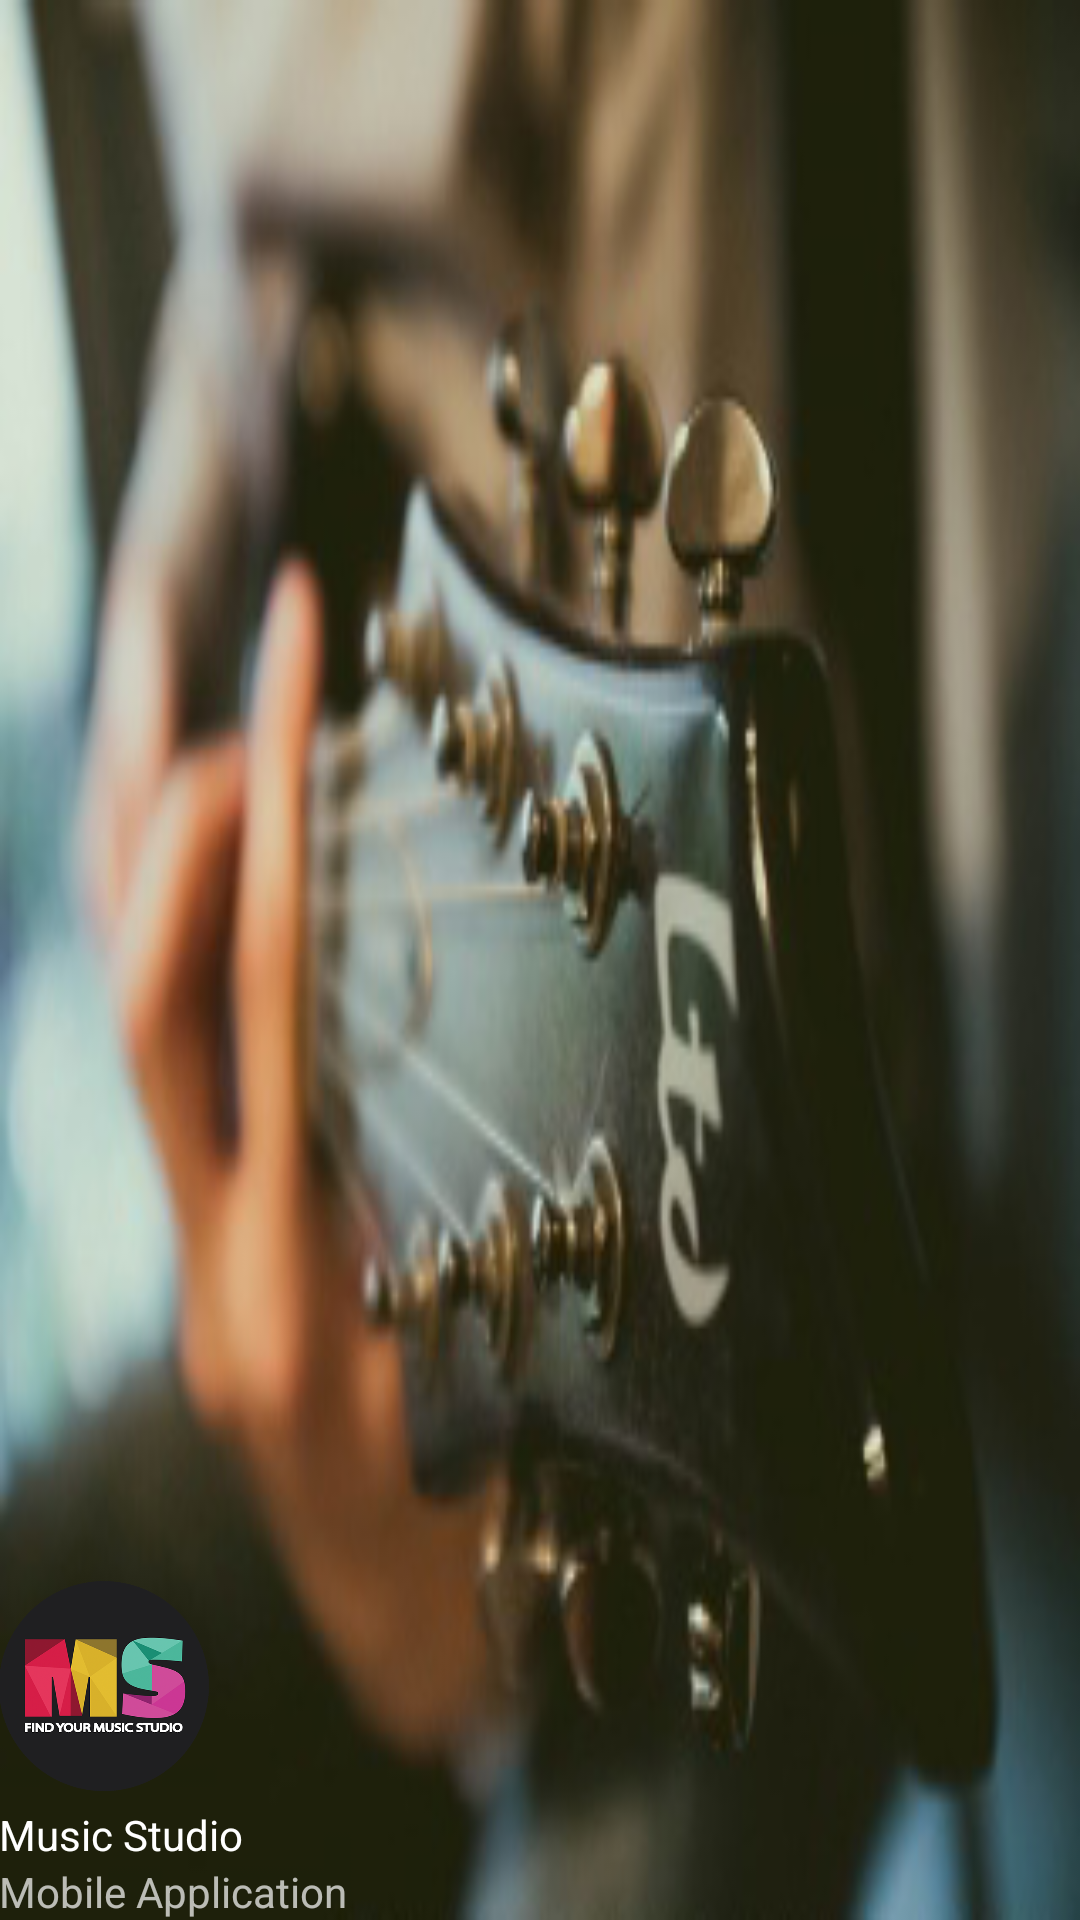

The Android layout XML behind this screen, and the referenced resources:
<!-- AndroidManifest.xml: application theme AppTheme -->
<!-- res/layout/nav_header_main.xml -->
<?xml version="1.0" encoding="utf-8"?>

<LinearLayout xmlns:android="http://schemas.android.com/apk/res/android"
    android:layout_width="match_parent"
    android:layout_height="@dimen/nav_header_height"
    android:background="@drawable/headermusik"
    android:gravity="bottom"
    android:orientation="vertical"
    android:paddingBottom="@dimen/activity_vertical_margin"
    android:paddingLeft="@dimen/activity_horizontal_margin"
    android:paddingRight="@dimen/activity_horizontal_margin"
    android:paddingTop="@dimen/activity_vertical_margin"
    android:theme="@style/ThemeOverlay.AppCompat.Dark">

    <ImageView
        android:id="@+id/imageView"
        android:layout_width="70dp"
        android:layout_height="70dp"
        android:src="@drawable/ms" />

    <TextView
        android:layout_width="match_parent"
        android:layout_height="wrap_content"
        android:paddingTop="5dp"
        android:text="Music Studio"
        android:textAppearance="@style/TextAppearance.AppCompat.Body1" />

    <TextView
        android:id="@+id/textView"
        android:layout_width="wrap_content"
        android:layout_height="wrap_content"
        android:text="Mobile Application" />

</LinearLayout>
<!-- resources referenced by this layout -->
<resources>
  <!-- drawable headermusik: jpg bitmap (drawable, 55459 bytes) -->
  <!-- drawable ms: png bitmap (drawable, 84076 bytes) -->
  <style name="AppTheme" parent="Theme.AppCompat.Light.DarkActionBar">
          
          <item name="colorPrimary">@color/colorPrimary</item>
          <item name="colorPrimaryDark">@color/colorPrimaryDark</item>
          <item name="colorAccent">@color/colorAccent</item>
  
          
          
          
      </style>
  <color name="colorPrimary">#1D2247</color>
  <color name="colorPrimaryDark">#151935</color>
  <color name="colorAccent">#CDDC39</color>
</resources>
